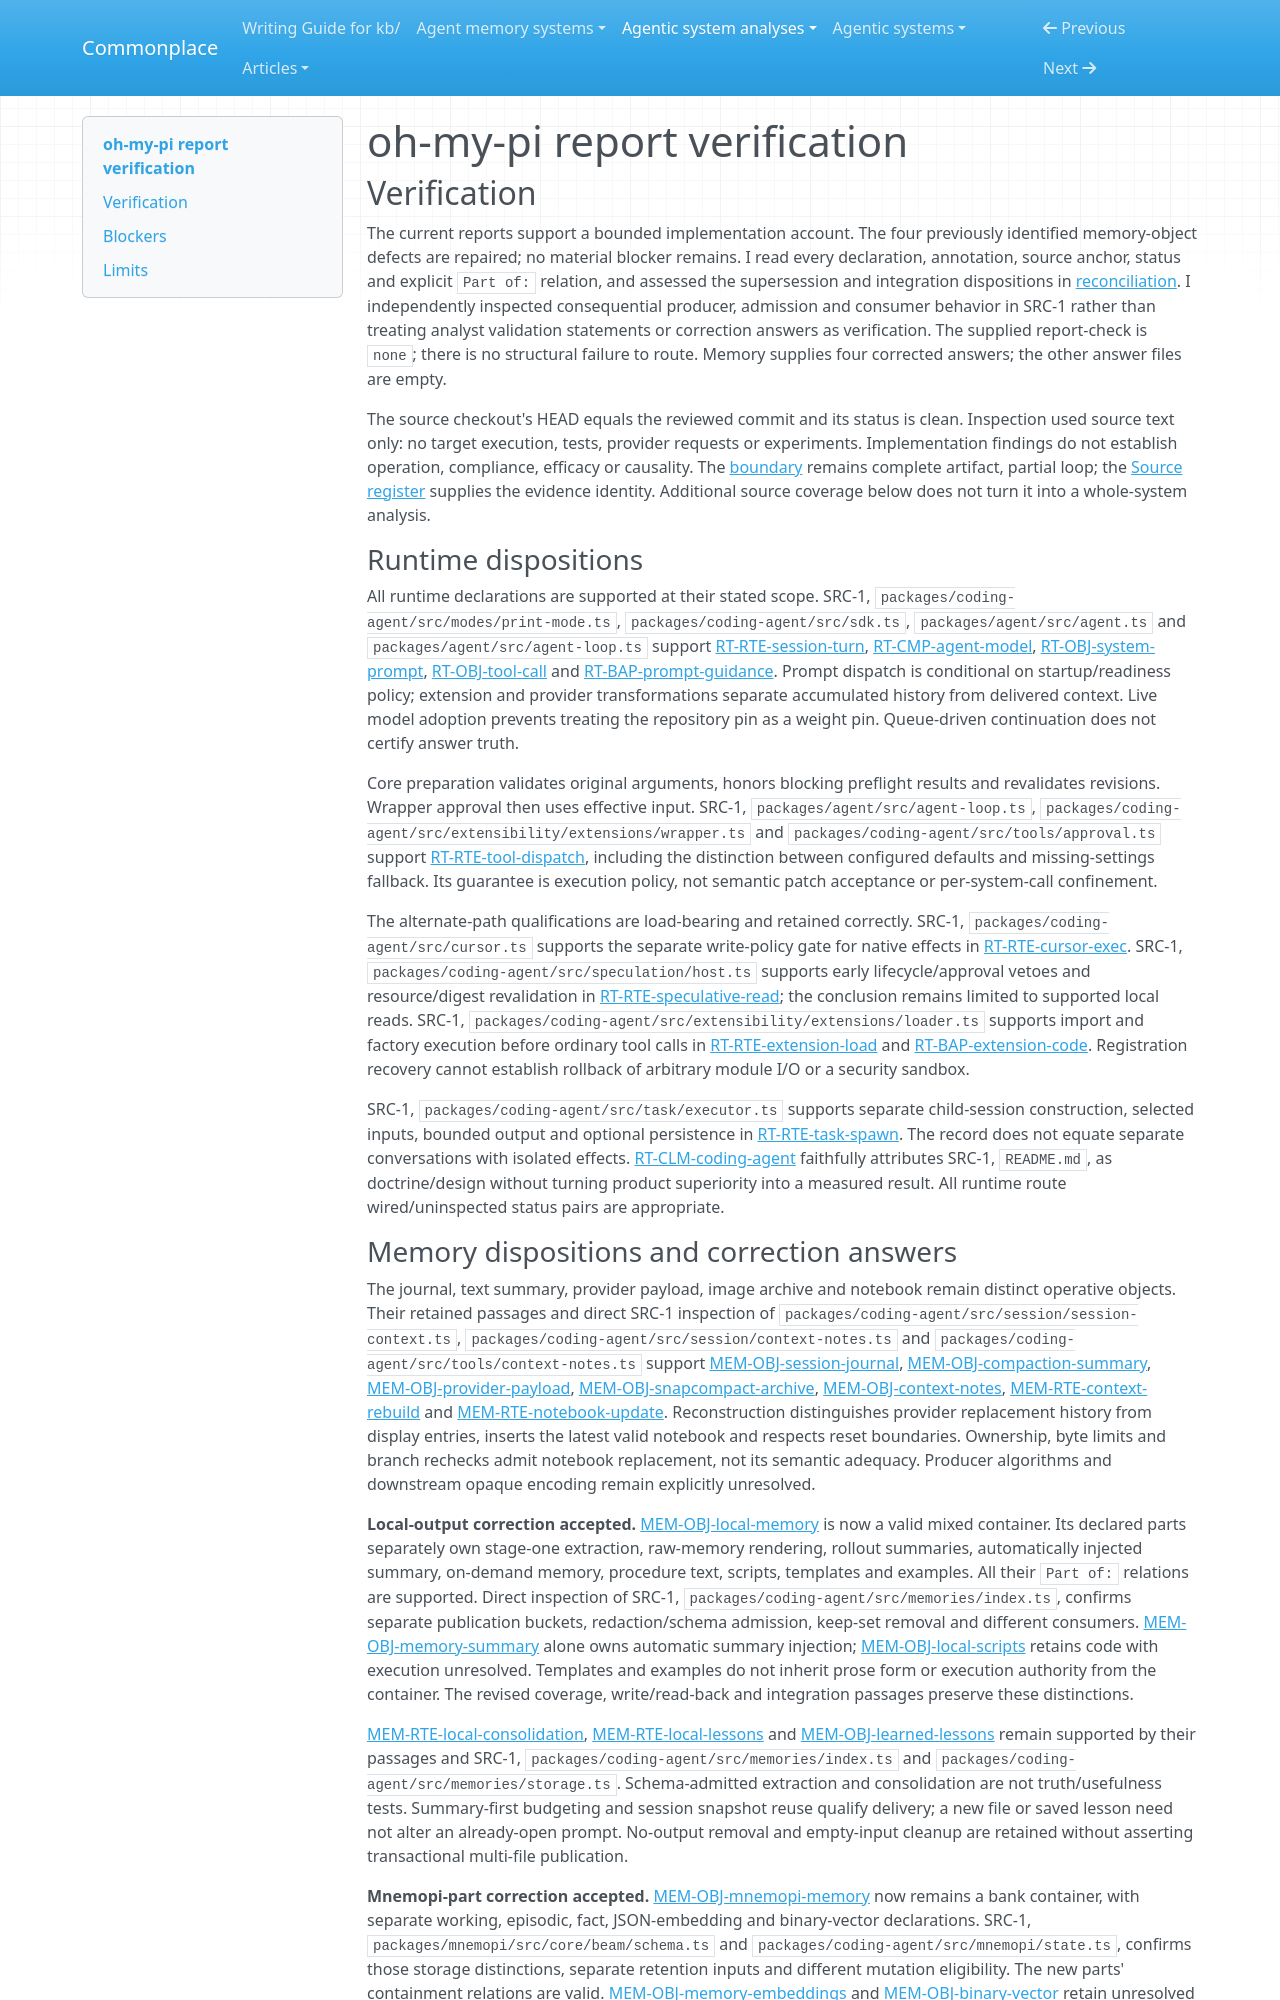

repository: zby/commonplace · page: agentic-system-analyses/retained/oh-my-pi/report-verification/index.html · generator: mkdocs

---
type: agentic-system-analyses/types/agentic-system-verification.md
description: "Report verification of oh-my-pi's runtime, memory, epistemic and workflow records at the frozen partial-loop boundary"
run-id: AAS-2026-10-14-oh-my-pi-c0ffc54ff768-01
reviewed-boundary: "2431e8a8716a4da73ae327a412f6d54c22f681e5"
---

# oh-my-pi report verification

## Verification

The current reports support a bounded implementation account. The four previously identified memory-object defects are repaired; no material blocker remains. I read every declaration, annotation, source anchor, status and explicit `Part of:` relation, and assessed the supersession and integration dispositions in [reconciliation](reconciliation.md#reconciliation). I independently inspected consequential producer, admission and consumer behavior in SRC-1 rather than treating analyst validation statements or correction answers as verification. The supplied report-check is `none`; there is no structural failure to route. Memory supplies four corrected answers; the other answer files are empty.

The source checkout's HEAD equals the reviewed commit and its status is clean. Inspection used source text only: no target execution, tests, provider requests or experiments. Implementation findings do not establish operation, compliance, efficacy or causality. The [boundary](boundary.md#boundary-and-evidence) remains complete artifact, partial loop; the [Source register](boundary.md#source-register) supplies the evidence identity. Additional source coverage below does not turn it into a whole-system analysis.

### Runtime dispositions

All runtime declarations are supported at their stated scope. SRC-1, `packages/coding-agent/src/modes/print-mode.ts`, `packages/coding-agent/src/sdk.ts`, `packages/agent/src/agent.ts` and `packages/agent/src/agent-loop.ts` support [RT-RTE-session-turn](runtime.md#rt-rte-session-turn), [RT-CMP-agent-model](runtime.md#rt-cmp-agent-model), [RT-OBJ-system-prompt](runtime.md#rt-obj-system-prompt), [RT-OBJ-tool-call](runtime.md#rt-obj-tool-call) and [RT-BAP-prompt-guidance](runtime.md#rt-bap-prompt-guidance). Prompt dispatch is conditional on startup/readiness policy; extension and provider transformations separate accumulated history from delivered context. Live model adoption prevents treating the repository pin as a weight pin. Queue-driven continuation does not certify answer truth.

Core preparation validates original arguments, honors blocking preflight results and revalidates revisions. Wrapper approval then uses effective input. SRC-1, `packages/agent/src/agent-loop.ts`, `packages/coding-agent/src/extensibility/extensions/wrapper.ts` and `packages/coding-agent/src/tools/approval.ts` support [RT-RTE-tool-dispatch](runtime.md#rt-rte-tool-dispatch), including the distinction between configured defaults and missing-settings fallback. Its guarantee is execution policy, not semantic patch acceptance or per-system-call confinement.

The alternate-path qualifications are load-bearing and retained correctly. SRC-1, `packages/coding-agent/src/cursor.ts` supports the separate write-policy gate for native effects in [RT-RTE-cursor-exec](runtime.md#rt-rte-cursor-exec). SRC-1, `packages/coding-agent/src/speculation/host.ts` supports early lifecycle/approval vetoes and resource/digest revalidation in [RT-RTE-speculative-read](runtime.md#rt-rte-speculative-read); the conclusion remains limited to supported local reads. SRC-1, `packages/coding-agent/src/extensibility/extensions/loader.ts` supports import and factory execution before ordinary tool calls in [RT-RTE-extension-load](runtime.md#rt-rte-extension-load) and [RT-BAP-extension-code](runtime.md#rt-bap-extension-code). Registration recovery cannot establish rollback of arbitrary module I/O or a security sandbox.

SRC-1, `packages/coding-agent/src/task/executor.ts` supports separate child-session construction, selected inputs, bounded output and optional persistence in [RT-RTE-task-spawn](runtime.md#rt-rte-task-spawn). The record does not equate separate conversations with isolated effects. [RT-CLM-coding-agent](runtime.md#rt-clm-coding-agent) faithfully attributes SRC-1, `README.md`, as doctrine/design without turning product superiority into a measured result. All runtime route wired/uninspected status pairs are appropriate.
